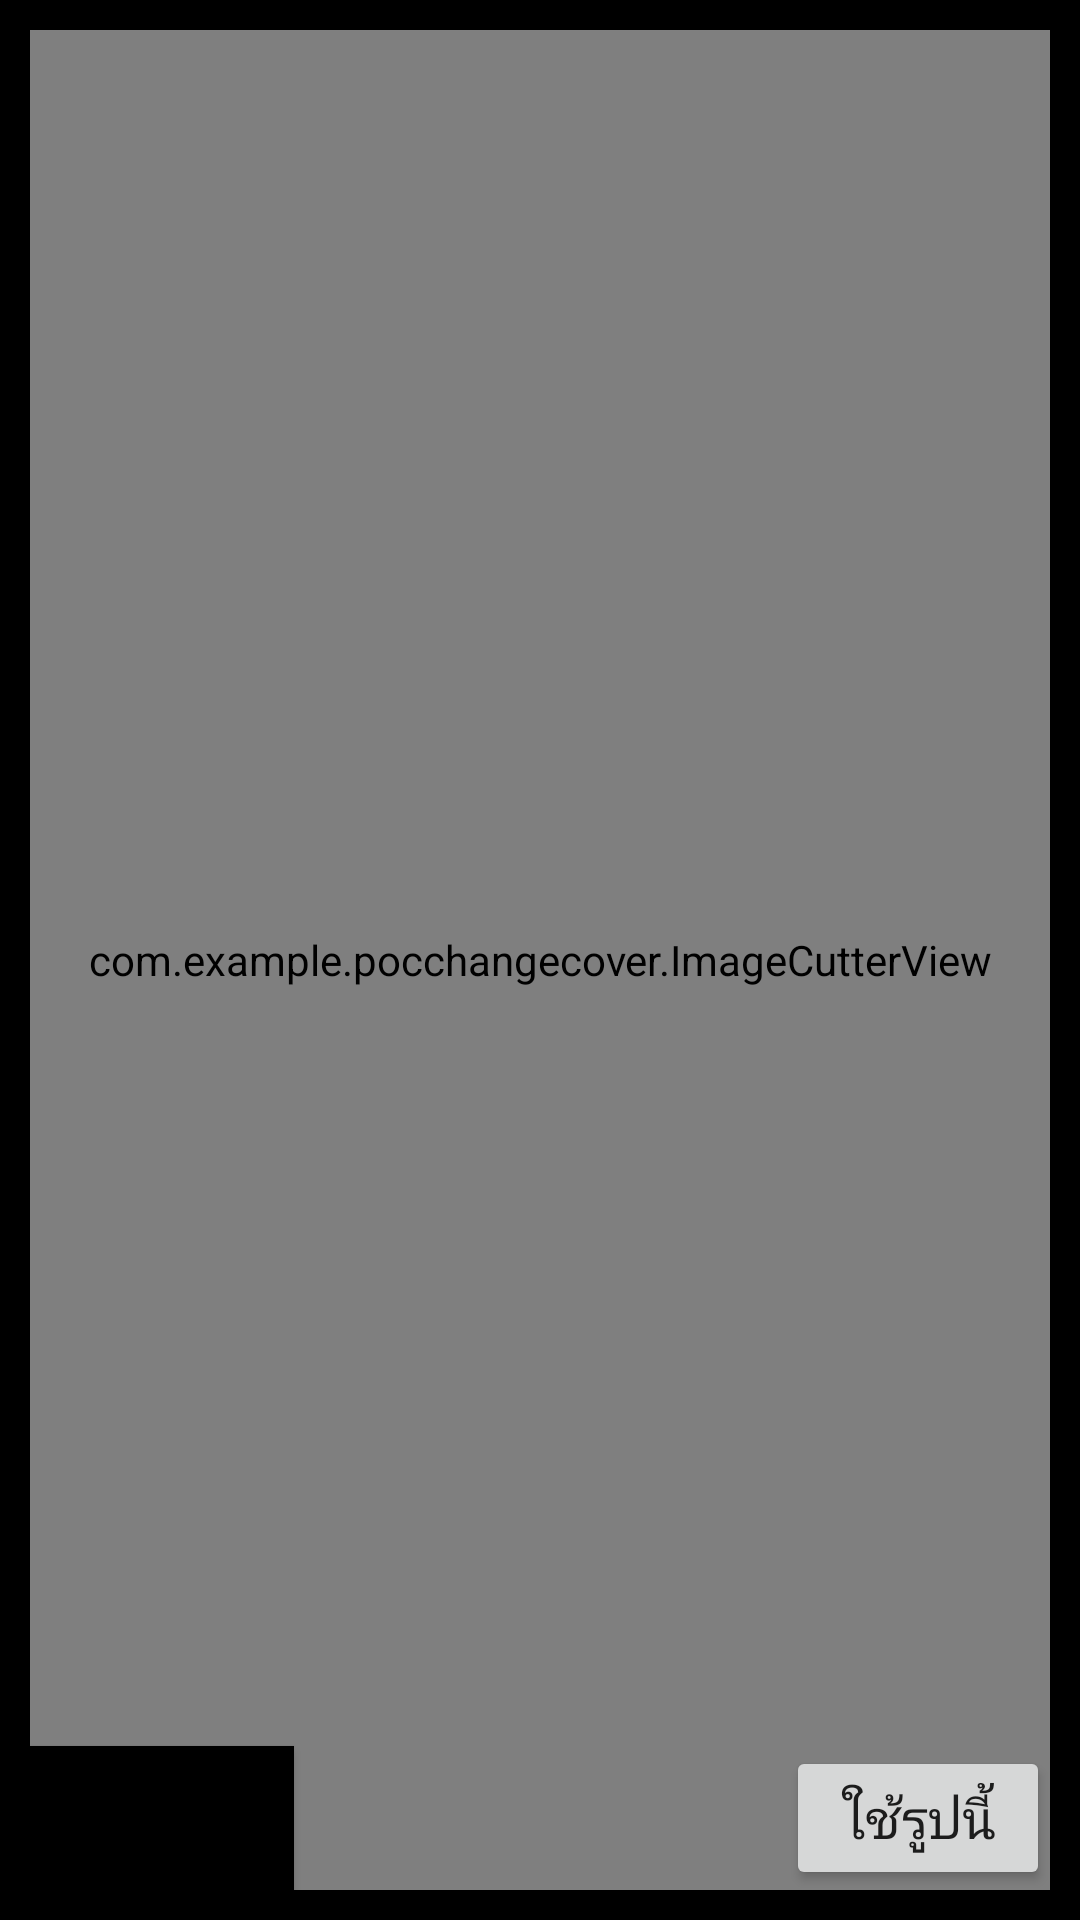

Here is an Android app screen rendered from its layout file. Give the layout XML and the strings, colors and styles it references.
<!-- AndroidManifest.xml: application theme Theme.POCChangeCover -->
<!-- res/layout/activity_main.xml -->
<?xml version="1.0" encoding="utf-8"?>
<androidx.constraintlayout.widget.ConstraintLayout xmlns:android="http://schemas.android.com/apk/res/android"
    xmlns:app="http://schemas.android.com/apk/res-auto"
    xmlns:tools="http://schemas.android.com/tools"
    android:layout_width="match_parent"
    android:layout_height="match_parent"
    android:background="#000000"
    android:orientation="vertical"
    android:padding="10dp"
    tools:context=".MainActivity">


    <com.example.pocchangecover.ImageCutterView
        android:id="@+id/ivCrop"
        android:layout_width="match_parent"
        android:layout_height="0dp"
        app:layout_constraintBottom_toBottomOf="parent"
        app:layout_constraintTop_toTopOf="parent"
        app:ratio="4:3" />

    <ImageView
        android:id="@+id/displayImage"
        android:layout_width="match_parent"
        android:layout_height="match_parent"
        android:visibility="gone" />

    <Button
        android:id="@+id/chooseNewImageBtn"
        android:layout_width="wrap_content"
        android:layout_height="wrap_content"
        android:background="#000000"
        android:text="เลือกใหม่"
        android:textSize="18dp"
        app:layout_constraintBottom_toBottomOf="parent"
        tools:layout_editor_absoluteX="10dp" />

    <Button
        android:id="@+id/selectedImageBtn"
        android:layout_width="wrap_content"
        android:layout_height="wrap_content"
        android:text="ใช้รูปนี้"
        android:textSize="18dp"
        app:layout_constraintBottom_toBottomOf="parent"
        app:layout_constraintEnd_toEndOf="parent" />
</androidx.constraintlayout.widget.ConstraintLayout>
<!-- resources referenced by this layout -->
<resources>
  <style name="Theme.POCChangeCover" parent="Theme.MaterialComponents.DayNight.DarkActionBar">
          
          <item name="colorPrimary">@color/purple_500</item>
          <item name="colorPrimaryVariant">@color/purple_700</item>
          <item name="colorOnPrimary">@color/white</item>
          
          <item name="colorSecondary">@color/teal_200</item>
          <item name="colorSecondaryVariant">@color/teal_700</item>
          <item name="colorOnSecondary">@color/black</item>
          
          <item name="android:statusBarColor" tools:targetApi="l">?attr/colorPrimaryVariant</item>
          
      </style>
  <!-- not gathered from this repository: default colours our renderer supplied (Android Studio template values) -->
  <color name="purple_500">#FF6200EE</color>
  <color name="purple_700">#FF3700B3</color>
  <color name="teal_200">#FF03DAC5</color>
  <color name="teal_700">#FF018786</color>
  <color name="black">#FF000000</color>
  <color name="white">#FFFFFFFF</color>
</resources>
